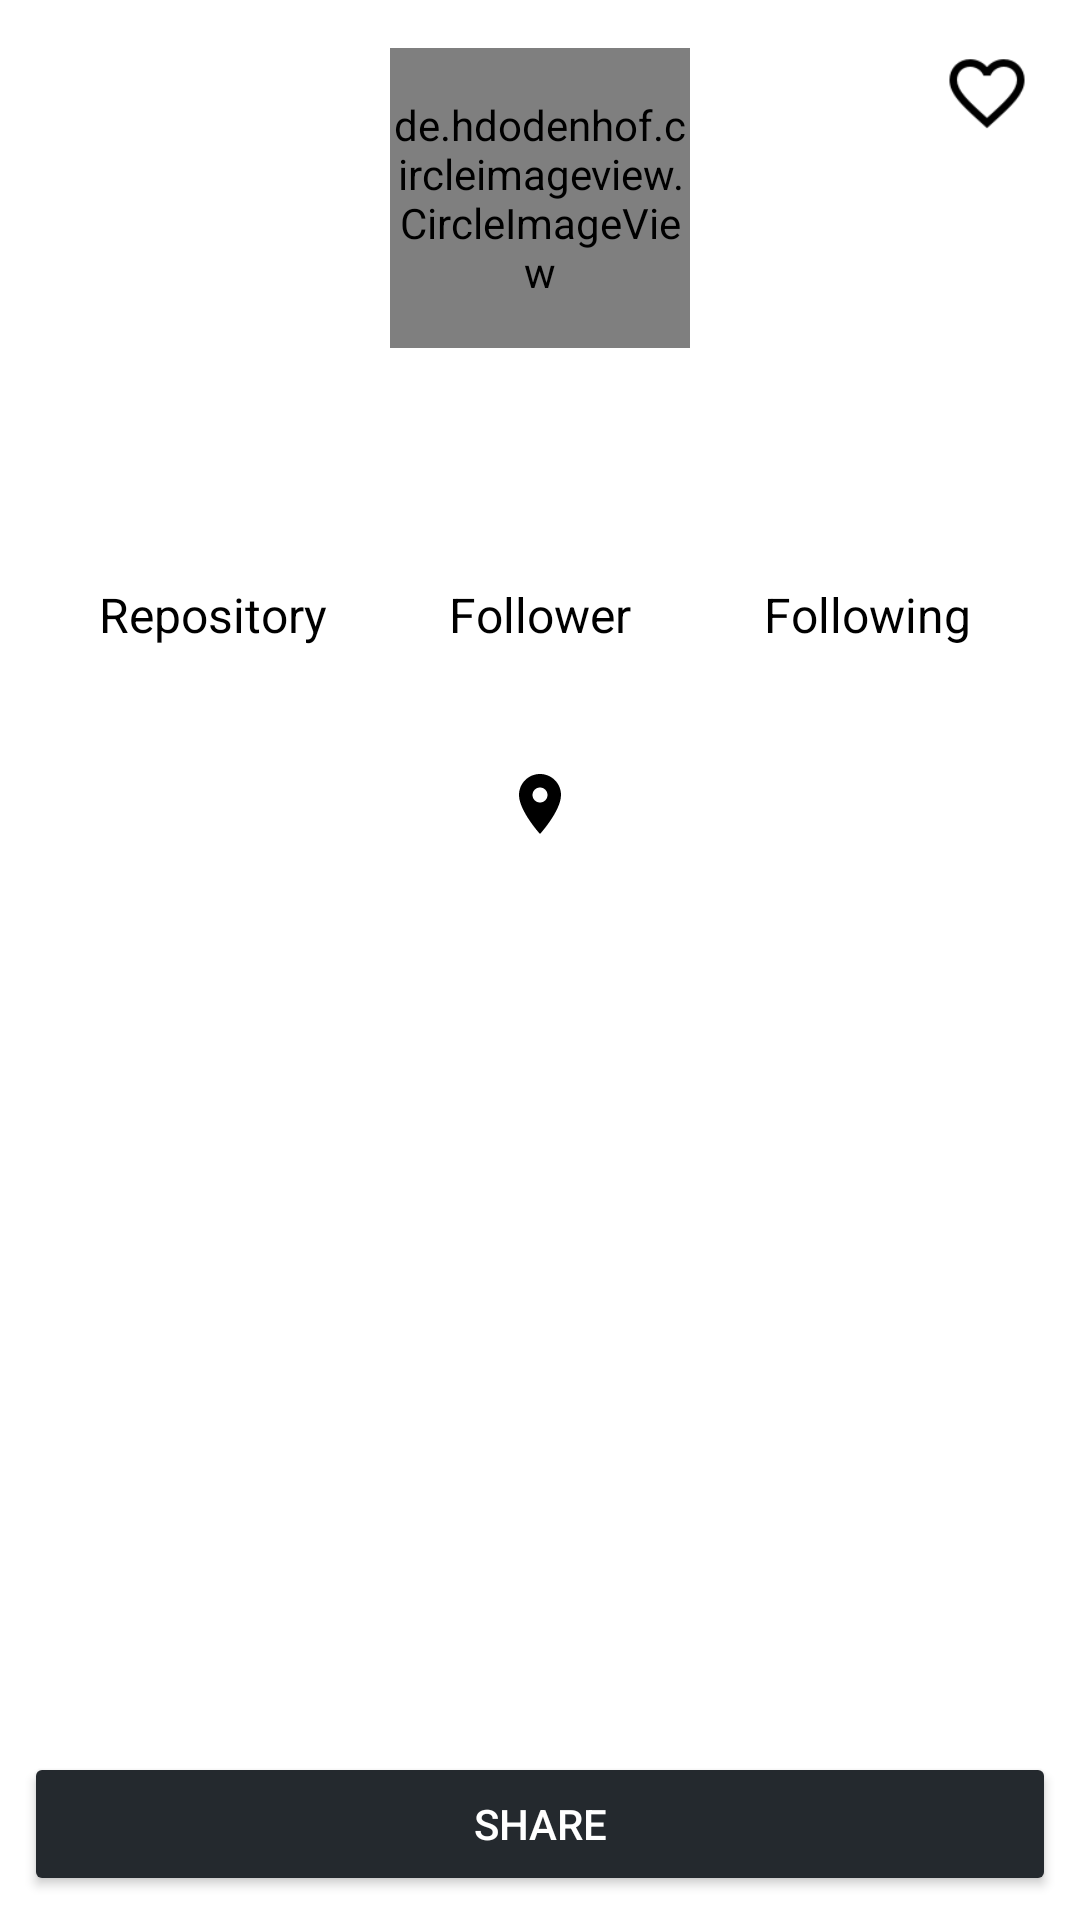

Write the Android layout XML for this screen, with the resource values it uses.
<!-- AndroidManifest.xml: application theme Theme.GitHubUserApp -->
<!-- res/layout/activity_detail_user.xml -->
<?xml version="1.0" encoding="utf-8"?>
<androidx.constraintlayout.widget.ConstraintLayout xmlns:android="http://schemas.android.com/apk/res/android"
    xmlns:app="http://schemas.android.com/apk/res-auto"
    xmlns:tools="http://schemas.android.com/tools"
    android:layout_width="match_parent"
    android:layout_height="match_parent"
    tools:context=".DetailUserActivity">

    <Button
        android:id="@+id/btShare"
        style="@style/buttonBackground"
        android:layout_width="0dp"
        android:layout_height="wrap_content"
        android:layout_marginStart="8dp"
        android:layout_marginEnd="8dp"
        android:layout_marginBottom="8dp"
        android:text="@string/share"
        app:layout_constraintBottom_toBottomOf="parent"
        app:layout_constraintEnd_toEndOf="parent"
        app:layout_constraintStart_toStartOf="parent" />

    <LinearLayout
        android:id="@+id/llRepo"
        android:layout_width="wrap_content"
        android:layout_height="wrap_content"
        android:gravity="center"
        android:orientation="vertical"
        android:padding="8dp"
        app:layout_constraintEnd_toStartOf="@+id/llFollower"
        app:layout_constraintHorizontal_bias="0.5"
        app:layout_constraintStart_toStartOf="parent"
        app:layout_constraintTop_toBottomOf="@+id/tvName">

        <TextView
            android:id="@+id/tvRepo"
            style="@style/text.large"
            android:layout_width="wrap_content"
            android:layout_height="wrap_content"
            tools:text="30" />

        <TextView
            style="@style/text.small"
            android:layout_width="wrap_content"
            android:layout_height="wrap_content"
            android:text="@string/repository" />

    </LinearLayout>

    <LinearLayout
        android:id="@+id/llFollower"
        android:layout_width="wrap_content"
        android:layout_height="wrap_content"
        android:gravity="center"
        android:orientation="vertical"
        android:padding="8dp"
        app:layout_constraintEnd_toEndOf="@+id/ivUser"
        app:layout_constraintHorizontal_bias="0.5"
        app:layout_constraintStart_toStartOf="@+id/ivUser"
        app:layout_constraintTop_toBottomOf="@+id/tvName">

        <TextView
            android:id="@+id/tvFollower"
            style="@style/text.large"
            android:layout_width="wrap_content"
            android:layout_height="wrap_content"
            tools:text="30" />

        <TextView
            style="@style/text.small"
            android:layout_width="wrap_content"
            android:layout_height="wrap_content"
            android:text="@string/follower" />

    </LinearLayout>

    <LinearLayout
        android:id="@+id/llFollowing"
        android:layout_width="wrap_content"
        android:layout_height="wrap_content"
        android:gravity="center"
        android:orientation="vertical"
        android:padding="8dp"
        app:layout_constraintEnd_toEndOf="parent"
        app:layout_constraintHorizontal_bias="0.5"
        app:layout_constraintStart_toEndOf="@+id/llFollower"
        app:layout_constraintTop_toBottomOf="@+id/tvName">

        <TextView
            android:id="@+id/tvFollowing"
            style="@style/text.large"
            android:layout_width="wrap_content"
            android:layout_height="wrap_content"
            tools:text="30" />

        <TextView
            style="@style/text.small"
            android:layout_width="wrap_content"
            android:layout_height="wrap_content"
            android:text="@string/following" />

    </LinearLayout>

    <LinearLayout
        android:layout_width="match_parent"
        android:layout_height="0dp"
        android:orientation="vertical"
        app:layout_constraintBottom_toTopOf="@+id/btShare"
        app:layout_constraintEnd_toEndOf="parent"
        app:layout_constraintStart_toStartOf="parent"
        app:layout_constraintTop_toBottomOf="@+id/tvLocation">
        <com.google.android.material.tabs.TabLayout
            android:id="@+id/tabs"
            android:layout_width="match_parent"
            android:layout_height="wrap_content"
            style=""
            app:tabGravity="fill"
            app:tabMaxWidth="0dp"
            app:tabMode="fixed"
            app:tabTextColor="@android:color/black" />

        <androidx.viewpager2.widget.ViewPager2
            android:id="@+id/view_pager"
            android:layout_width="match_parent"
            android:layout_height="match_parent" />

    </LinearLayout>

    <ProgressBar
        android:id="@+id/progressBar"
        style="?android:attr/progressBarStyle"
        android:layout_width="wrap_content"
        android:layout_height="wrap_content"
        android:visibility="gone"
        app:layout_constraintBottom_toBottomOf="parent"
        app:layout_constraintEnd_toEndOf="parent"
        app:layout_constraintStart_toStartOf="parent"
        app:layout_constraintTop_toTopOf="parent"
        tools:visibility="visible" />

    <TextView
        android:id="@+id/tvName"
        style="@style/text.large"
        android:layout_width="wrap_content"
        android:layout_height="wrap_content"
        android:layout_marginTop="16dp"
        app:layout_constraintEnd_toEndOf="parent"
        app:layout_constraintStart_toStartOf="parent"
        app:layout_constraintTop_toBottomOf="@+id/ivUser"
        tools:text="@string/username" />


    <TextView
        android:id="@+id/tvLocation"
        style="@style/text.small.location"
        android:layout_width="wrap_content"
        android:layout_height="wrap_content"
        android:layout_marginTop="8dp"
        app:layout_constraintEnd_toEndOf="parent"
        app:layout_constraintStart_toStartOf="parent"
        app:layout_constraintTop_toBottomOf="@+id/tvCompany"
        tools:text="@string/location" />

    <TextView
        android:id="@+id/tvCompany"
        style="@style/text.medium"
        android:layout_width="wrap_content"
        android:layout_height="wrap_content"
        app:layout_constraintEnd_toEndOf="parent"
        app:layout_constraintStart_toStartOf="parent"
        app:layout_constraintTop_toBottomOf="@+id/llRepo"
        tools:text="@string/dicoding" />

    <de.hdodenhof.circleimageview.CircleImageView
        android:id="@+id/ivUser"
        android:layout_width="100dp"
        android:layout_height="100dp"
        android:layout_marginTop="16dp"
        android:src="@drawable/user1"
        app:layout_constraintEnd_toEndOf="parent"
        app:layout_constraintStart_toStartOf="parent"
        app:layout_constraintTop_toTopOf="parent" />

    <ImageView
        android:id="@+id/ivFav"
        android:layout_width="30dp"
        android:layout_height="30dp"
        android:layout_marginTop="16dp"
        android:layout_marginEnd="16dp"
        android:src="@drawable/favorite"
        android:visibility="invisible"
        app:layout_constraintEnd_toEndOf="parent"
        app:layout_constraintTop_toTopOf="parent" />

    <ImageView
        android:id="@+id/ivUnFav"
        android:layout_width="30dp"
        android:layout_height="30dp"
        android:layout_marginTop="16dp"
        android:layout_marginEnd="16dp"
        android:src="@drawable/favorite_border"
        android:visibility="visible"
        app:layout_constraintEnd_toEndOf="parent"
        app:layout_constraintTop_toTopOf="parent" />
</androidx.constraintlayout.widget.ConstraintLayout>
<!-- resources referenced by this layout -->
<resources>
  <!-- drawable favorite: png bitmap (drawable-hdpi, 506 bytes) -->
  <!-- drawable favorite_border: png bitmap (drawable-hdpi, 646 bytes) -->
  <string name="dicoding">Dicoding</string>
  <string name="follower">Follower</string>
  <string name="following">Following</string>
  <string name="location">Location</string>
  <string name="repository">Repository</string>
  <string name="share">Share</string>
  <string name="username">Username</string>
  <style name="buttonBackground">
          <item name="backgroundTint">@color/basic</item>
          <item name="android:textColor">@color/white</item>
      </style>
  <style name="text.large">
          <item name="android:textStyle">bold</item>
          <item name="android:textSize">20dp</item>
      </style>
  <style name="text.medium">
          <item name="android:textSize">18dp</item>
      </style>
  <style name="text.small">
          <item name="android:textSize">16dp</item>
      </style>
  <style name="text.small.location">
          <item name="android:drawableLeft">@drawable/location</item>
      </style>
  <style name="Theme.GitHubUserApp" parent="Theme.MaterialComponents.DayNight.DarkActionBar">
          
          <item name="colorPrimary">@color/basic</item>
          <item name="colorPrimaryVariant">@color/basic</item>
          <item name="colorOnPrimary">@color/white</item>
          
          <item name="colorSecondary">@color/teal_200</item>
          <item name="colorSecondaryVariant">@color/teal_700</item>
          <item name="colorOnSecondary">@color/black</item>
          
          <item name="android:statusBarColor" tools:targetApi="l">?attr/colorPrimaryVariant</item>
          
  
          <item name="android:textColorPrimary">@color/black</item>
      </style>
  <color name="basic">#24292e</color>
  <color name="white">#FFFFFFFF</color>
  <!-- drawable location (drawable) -->
  <?xml version="1.0" encoding="UTF-8" standalone="no"?>
  <vector xmlns:android="http://schemas.android.com/apk/res/android" android:height="24dp" android:tint="#000000" android:viewportHeight="24.0" android:viewportWidth="24.0" android:width="24dp">
  
      <path android:fillColor="@android:color/white" android:pathData="M12,2C8.13,2 5,5.13 5,9c0,5.25 7,13 7,13s7,-7.75 7,-13c0,-3.87 -3.13,-7 -7,-7zM12,11.5c-1.38,0 -2.5,-1.12 -2.5,-2.5s1.12,-2.5 2.5,-2.5 2.5,1.12 2.5,2.5 -1.12,2.5 -2.5,2.5z"/>
  
  </vector>
  <color name="teal_200">#FF03DAC5</color>
  <color name="teal_700">#FF018786</color>
  <color name="black">#FF000000</color>
</resources>
